Run: headless pygame with SDL's dummy video driver; simulated clock (each Clock.tick advances the game by its frame time, no real sleeping); random seed 0; keys injected as events and as key.get_pressed() state; no mouse input.
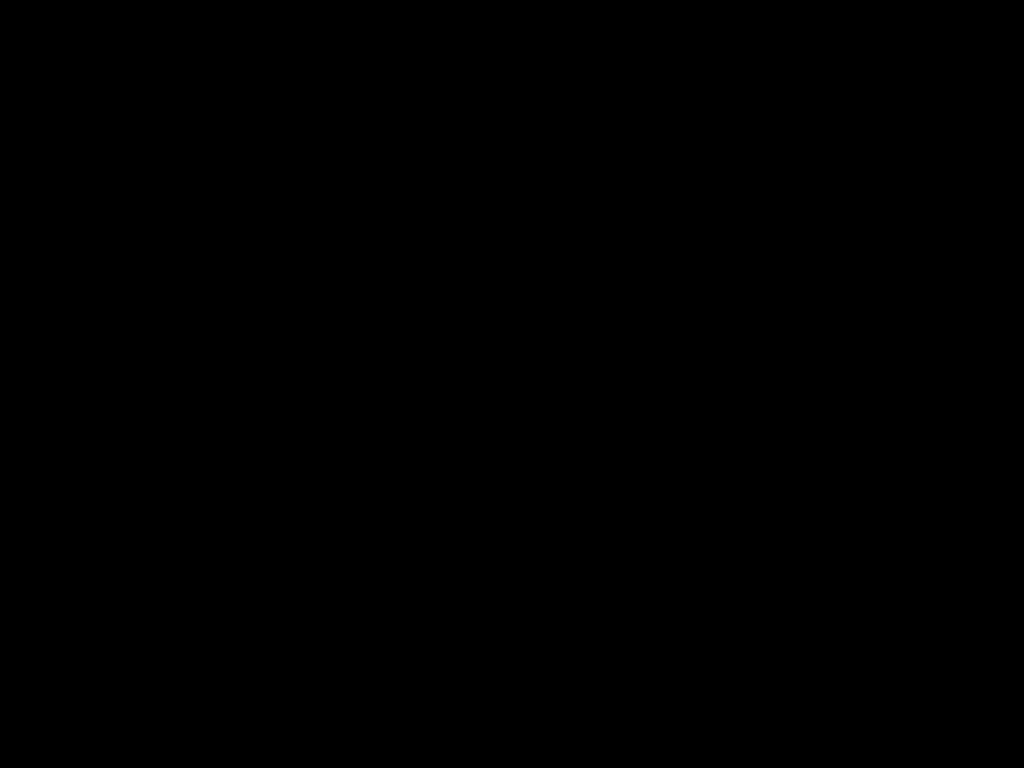
Frame 1 of 4 · flips 1–60 · no input
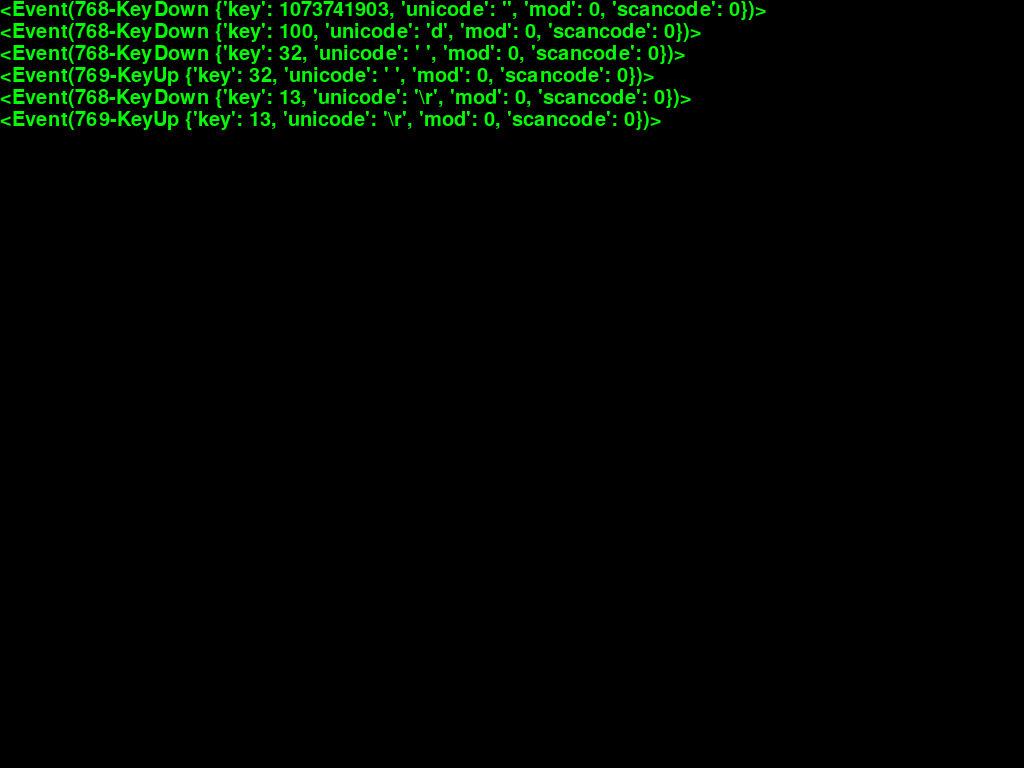
Frame 2 of 4 · flips 61–180 · tapped SPACE, RETURN · held RIGHT (→), D
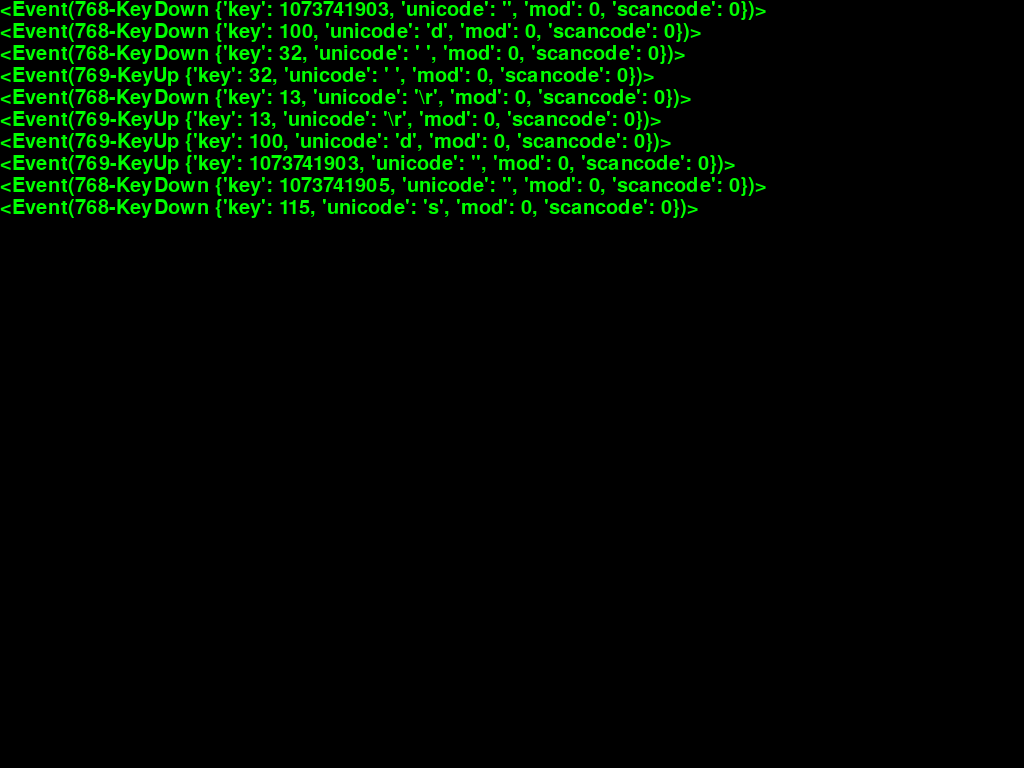
Frame 3 of 4 · flips 181–300 · held DOWN (↓), S
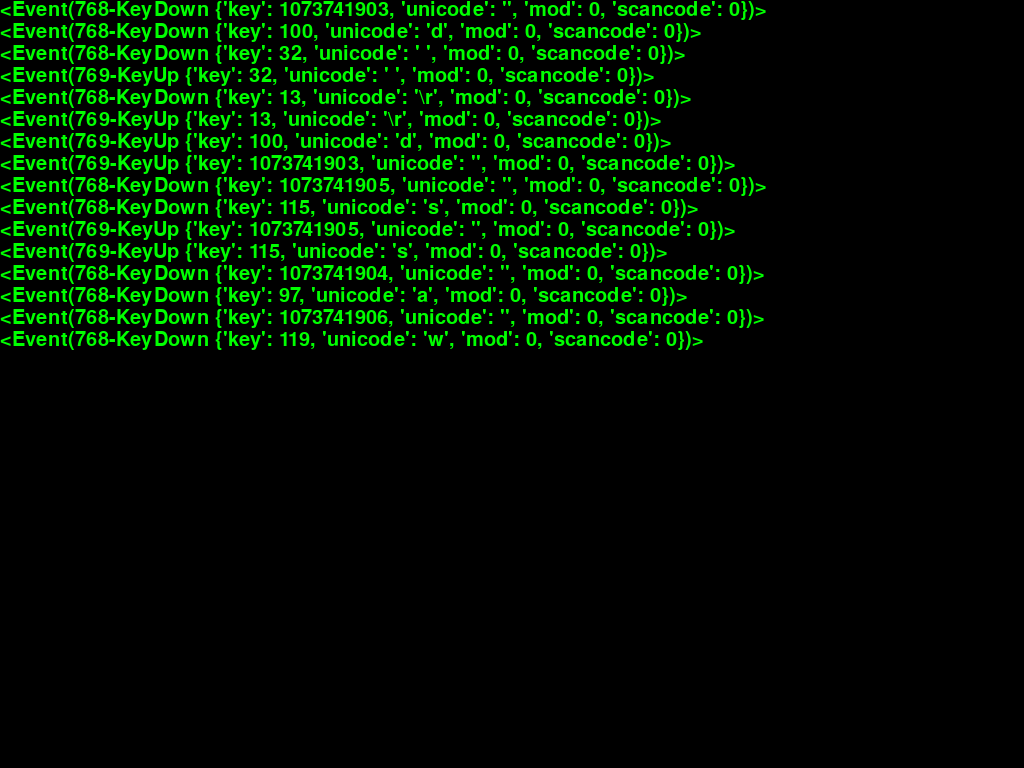
Frame 4 of 4 · flips 301–420 · held LEFT (←), A, UP (↑), W

The pygame program that drew these frames:

import pygame
import sys 

pygame.init()

size = width, height = 1024, 768
speed = [-5,5]
 


screen = pygame.display.set_mode(size)
pygame.display.set_caption ("FishC Demo")
bg = (0,0,0)
font = pygame.font.Font(None, 30)

line_height = font.get_linesize()

yposition = 0
screen.fill(bg)

while True:
    
    for event in pygame.event.get():
         
        if event.type == pygame.QUIT:
            sys.exit()

        screen.blit(font.render(str(event), True, (0,255,0)), (0,yposition))
        yposition += line_height

        if yposition > height:
            yposition = 0
            screen.fill(bg)


    pygame.display.flip()
